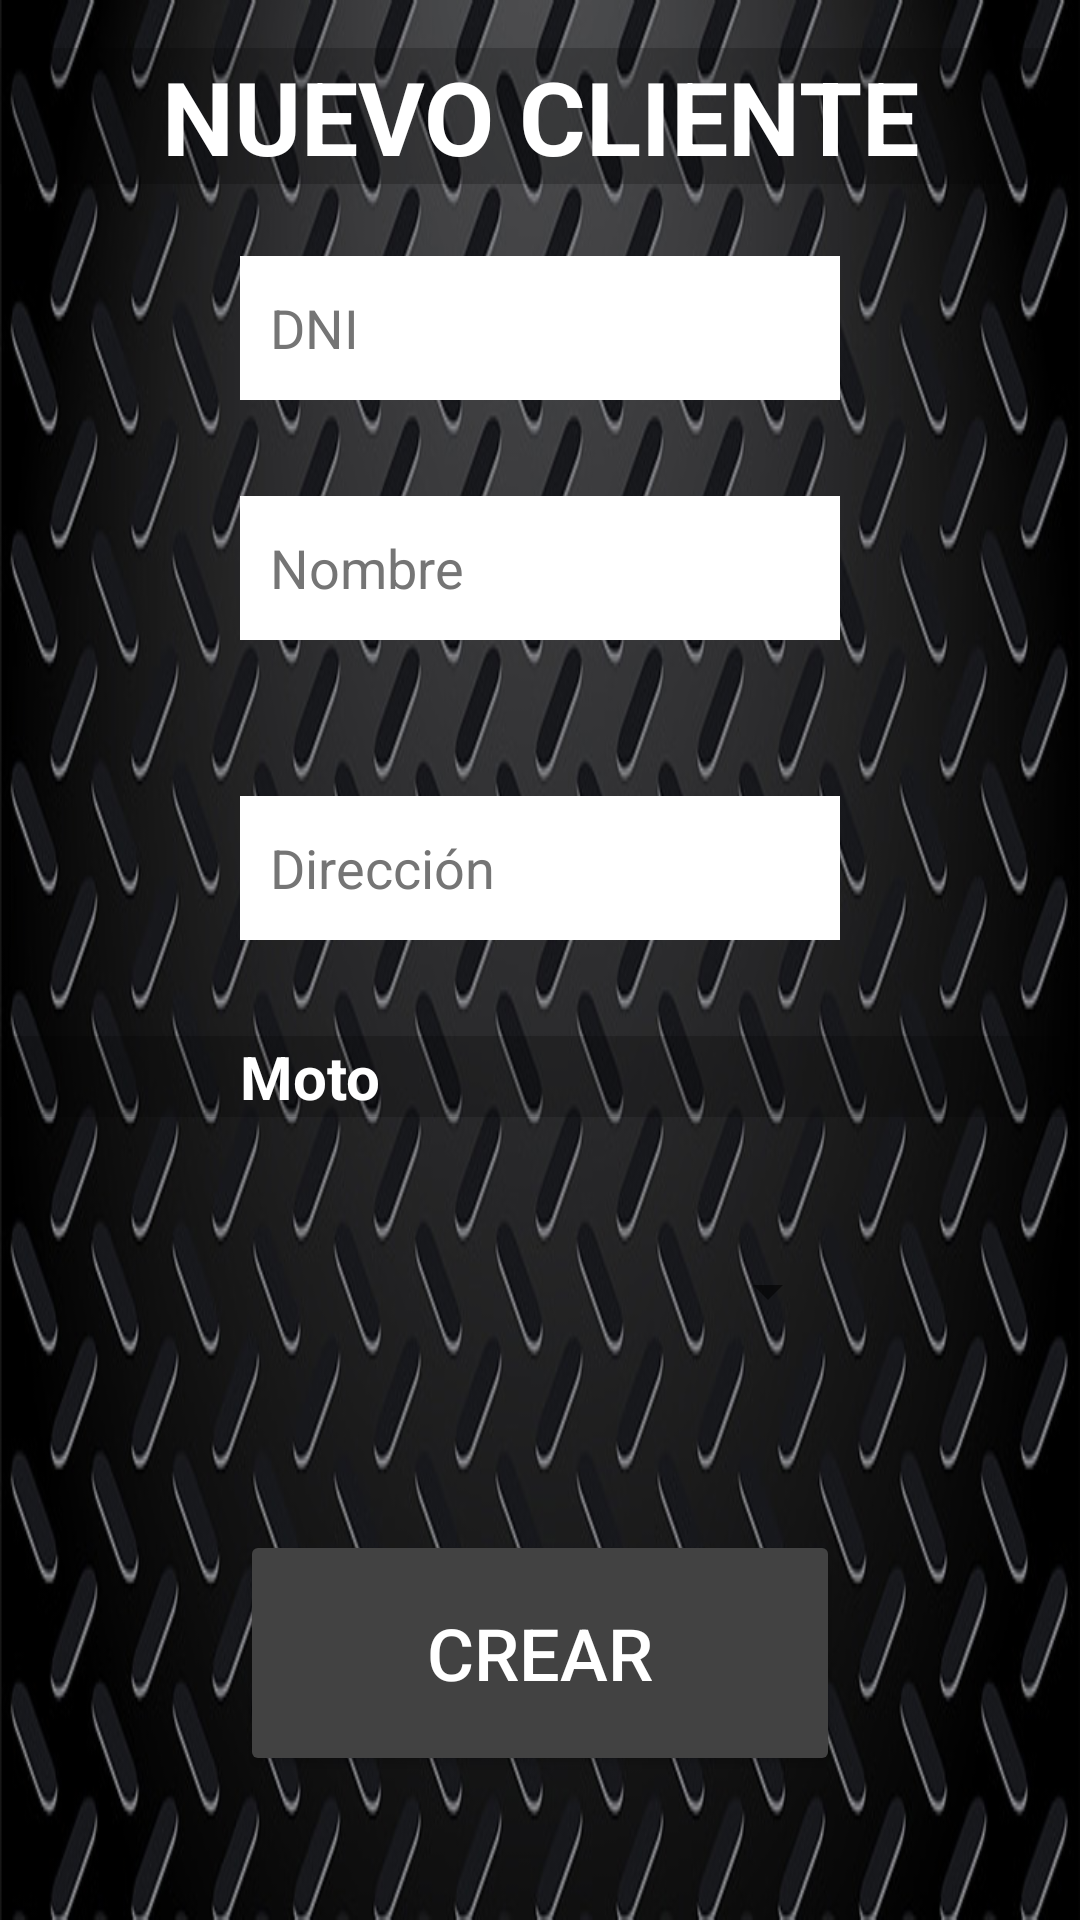

Layout XML and referenced resources for this Android screen:
<!-- AndroidManifest.xml: application theme Theme.GarajeMotos_MySQL -->
<!-- res/layout/activity_nuevo_modifica_cliente.xml -->
<?xml version="1.0" encoding="utf-8"?>
<androidx.constraintlayout.widget.ConstraintLayout xmlns:android="http://schemas.android.com/apk/res/android"
    xmlns:app="http://schemas.android.com/apk/res-auto"
    xmlns:tools="http://schemas.android.com/tools"
    android:layout_width="match_parent"
    android:layout_height="match_parent"
    android:background="@drawable/fondometal"
    tools:context=".Activities.Activity_Nuevo_Modifica_Cliente">

    <TextView
        android:id="@+id/txt_titulo_cliente"
        android:layout_width="0dp"
        android:layout_height="wrap_content"
        android:layout_marginTop="16dp"
        android:background="@color/cardview_shadow_start_color"
        android:gravity="center"
        android:text="@string/nuevo_cliente"
        android:textColor="@color/white"
        android:textSize="34sp"
        android:textStyle="bold"
        app:layout_constraintEnd_toEndOf="parent"
        app:layout_constraintHorizontal_bias="0.0"
        app:layout_constraintStart_toStartOf="parent"
        app:layout_constraintTop_toTopOf="parent" />

    <EditText
        android:id="@+id/edt_nombre"
        android:layout_width="0dp"
        android:layout_height="48dp"
        android:layout_marginStart="80dp"
        android:layout_marginTop="32dp"
        android:layout_marginEnd="80dp"
        android:autofillHints="0"
        android:background="@color/white"
        android:ems="10"
        android:hint="@string/nombre"
        android:inputType="textPersonName"
        android:padding="@dimen/paddingcasillas"
        android:textColor="@color/black"
        android:textColorHint="#757575"
        app:layout_constraintEnd_toEndOf="parent"
        app:layout_constraintHorizontal_bias="0.0"
        app:layout_constraintStart_toStartOf="parent"
        app:layout_constraintTop_toBottomOf="@+id/edt_dni" />

    <EditText
        android:id="@+id/edt_dni"
        android:layout_width="0dp"
        android:layout_height="48dp"
        android:layout_marginStart="80dp"
        android:layout_marginTop="24dp"
        android:layout_marginEnd="80dp"
        android:autofillHints="0"
        android:background="@color/white"
        android:ems="10"
        android:hint="@string/dni"
        android:inputType="textPersonName"
        android:padding="@dimen/paddingcasillas"
        android:textColor="@color/black"
        android:textColorHint="#757575"
        app:layout_constraintEnd_toEndOf="parent"
        app:layout_constraintHorizontal_bias="0.0"
        app:layout_constraintStart_toStartOf="parent"
        app:layout_constraintTop_toBottomOf="@+id/txt_titulo_cliente" />

    <EditText
        android:id="@+id/edt_direccion"
        android:layout_width="0dp"
        android:layout_height="48dp"
        android:layout_marginStart="80dp"
        android:layout_marginTop="52dp"
        android:layout_marginEnd="80dp"
        android:autofillHints="0"
        android:background="@color/white"
        android:ems="10"
        android:hint="@string/direcci_n"
        android:inputType="textPersonName"
        android:padding="@dimen/paddingcasillas"
        android:textColor="@color/black"
        android:textColorHint="#757575"
        app:layout_constraintEnd_toEndOf="parent"
        app:layout_constraintHorizontal_bias="0.0"
        app:layout_constraintStart_toStartOf="parent"
        app:layout_constraintTop_toBottomOf="@+id/edt_nombre" />

    <Spinner
        android:id="@+id/sp_motos"
        android:layout_width="0dp"
        android:layout_height="52dp"
        android:layout_marginStart="80dp"
        android:layout_marginTop="32dp"
        android:layout_marginEnd="80dp"
        app:layout_constraintEnd_toEndOf="parent"
        app:layout_constraintHorizontal_bias="0.0"
        app:layout_constraintStart_toStartOf="parent"
        app:layout_constraintTop_toBottomOf="@+id/txt_moto"
        tools:ignore="SpeakableTextPresentCheck" />

    <TextView
        android:id="@+id/txt_moto"
        android:layout_width="0dp"
        android:layout_height="wrap_content"
        android:layout_marginTop="32dp"
        android:background="@color/cardview_shadow_start_color"
        android:paddingStart="80dp"
        android:text="@string/moto"
        android:textColor="@color/white"
        android:textSize="20sp"
        android:textStyle="bold"
        app:layout_constraintEnd_toEndOf="parent"
        app:layout_constraintStart_toStartOf="parent"
        app:layout_constraintTop_toBottomOf="@+id/edt_direccion"
        tools:ignore="RtlSymmetry" />

    <Button
        android:id="@+id/btn_crear_modificar"
        android:layout_width="0dp"
        android:layout_height="82dp"
        android:layout_marginStart="80dp"
        android:layout_marginEnd="80dp"
        android:layout_marginBottom="48dp"
        android:backgroundTint="@color/cardview_dark_background"
        android:onClick="crea_modifica_cliente"
        android:text="@string/crear"
        android:textColor="@color/white"
        android:textSize="24sp"
        app:layout_constraintBottom_toBottomOf="parent"
        app:layout_constraintEnd_toEndOf="parent"
        app:layout_constraintHorizontal_bias="0.0"
        app:layout_constraintStart_toStartOf="parent" />

</androidx.constraintlayout.widget.ConstraintLayout>
<!-- resources referenced by this layout -->
<resources>
  <dimen name="paddingcasillas">10dp</dimen>
  <!-- drawable fondometal: jpg bitmap (drawable, 124006 bytes) -->
  <string name="crear">CREAR</string>
  <string name="direcci_n">Dirección</string>
  <string name="dni">DNI</string>
  <string name="moto">Moto</string>
  <string name="nombre">Nombre</string>
  <string name="nuevo_cliente">NUEVO CLIENTE</string>
  <style name="Theme.GarajeMotos_MySQL" parent="Theme.MaterialComponents.DayNight.DarkActionBar">
          
          <item name="colorPrimary">@color/purple_500</item>
          <item name="colorPrimaryVariant">@color/purple_700</item>
          <item name="colorOnPrimary">@color/white</item>
          
          <item name="colorSecondary">@color/teal_200</item>
          <item name="colorSecondaryVariant">@color/teal_700</item>
          <item name="colorOnSecondary">@color/black</item>
          
          <item name="android:statusBarColor" tools:targetApi="l">?attr/colorPrimaryVariant</item>
          
      </style>
  <!-- not gathered from this repository: default colours our renderer supplied (Android Studio template values) -->
  <color name="purple_500">#FF6200EE</color>
  <color name="purple_700">#FF3700B3</color>
  <color name="teal_200">#FF03DAC5</color>
  <color name="teal_700">#FF018786</color>
  <color name="black">#FF000000</color>
  <color name="white">#FFFFFFFF</color>
</resources>
